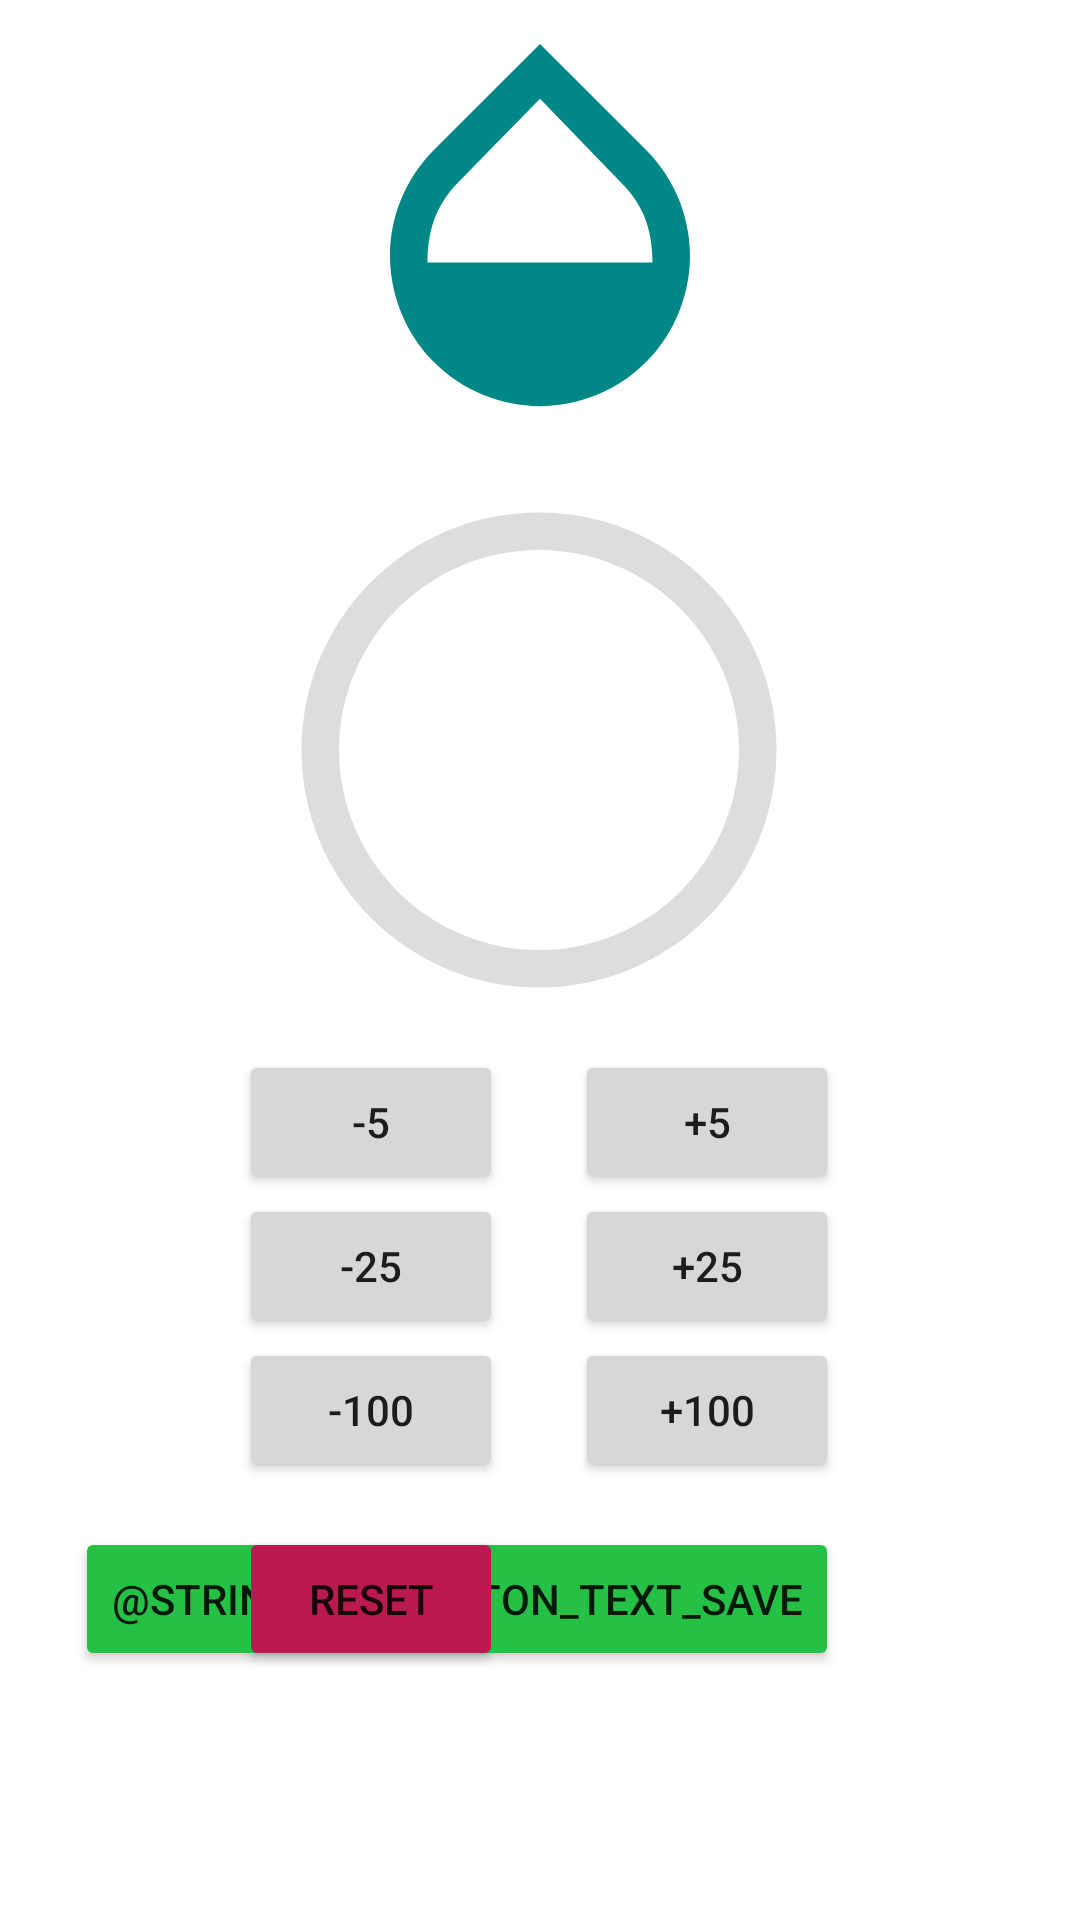

Layout XML and referenced resources for this Android screen:
<!-- AndroidManifest.xml: application theme Theme.AND_2021_293120_WaterBalanceApp -->
<!-- res/layout/fragment_home.xml -->
<?xml version="1.0" encoding="utf-8"?>
<androidx.constraintlayout.widget.ConstraintLayout xmlns:android="http://schemas.android.com/apk/res/android"
    xmlns:app="http://schemas.android.com/apk/res-auto"
    xmlns:tools="http://schemas.android.com/tools"
    android:layout_width="match_parent"
    android:layout_height="match_parent"
    tools:context=".ui.home.HomeFragment">

    <ProgressBar
        android:id="@+id/progress_bar"
        android:layout_width="200dp"
        android:layout_height="200dp"
        android:indeterminateOnly="false"
        android:progressDrawable="@drawable/circle"
        app:layout_constraintEnd_toEndOf="parent"
        app:layout_constraintHorizontal_bias="0.497"
        app:layout_constraintStart_toStartOf="parent"
        app:layout_constraintTop_toBottomOf="@+id/imageView"
        tools:progress="60" />

    <TextView
        android:id="@+id/text_progress"
        style="@style/TextAppearance.AppCompat.Large"
        android:layout_width="wrap_content"
        android:layout_height="wrap_content"
        app:layout_constraintBottom_toBottomOf="@+id/progress_bar"
        app:layout_constraintEnd_toEndOf="@+id/progress_bar"
        app:layout_constraintStart_toStartOf="@+id/progress_bar"
        app:layout_constraintTop_toTopOf="@+id/progress_bar">
    </TextView>

    <Button
        android:id="@+id/button_decr"
        android:layout_width="wrap_content"
        android:layout_height="wrap_content"

        android:text="@string/_5_decrease"
        app:layout_constraintStart_toStartOf="@+id/progress_bar"
        app:layout_constraintTop_toBottomOf="@+id/progress_bar" />
    <Button
        android:id="@+id/button_incr"
        android:layout_width="wrap_content"
        android:layout_height="wrap_content"
        android:text="@string/_5_increase"
        app:layout_constraintEnd_toEndOf="@+id/progress_bar"
        app:layout_constraintTop_toBottomOf="@+id/progress_bar" />

    <ImageView
        android:id="@+id/imageView"
        android:layout_width="150dp"
        android:layout_height="150dp"
        android:src="@drawable/ic_baseline_opacity_24"
        app:layout_constraintEnd_toEndOf="parent"
        app:layout_constraintStart_toStartOf="parent"
        app:layout_constraintTop_toTopOf="parent"
        app:tint="@color/teal_700" />

    <Button
        android:id="@+id/save_record_button"
        android:layout_width="wrap_content"
        android:layout_height="wrap_content"
        android:layout_marginTop="15dp"
        android:backgroundTint="@color/green"
        android:text="@string/fui_button_text_save"
        app:layout_constraintEnd_toEndOf="@+id/button_inc_100"
        app:layout_constraintTop_toBottomOf="@+id/button_inc_100" />

    <Button
        android:id="@+id/reset_button"
        android:layout_width="wrap_content"
        android:layout_height="wrap_content"
        android:backgroundTint="@color/red"
        android:layout_marginTop="15dp"
        android:text="@string/reset"
        app:layout_constraintStart_toStartOf="@+id/button_decr_100"
        app:layout_constraintTop_toBottomOf="@+id/button_decr_100" />

    <Button
        android:id="@+id/button_inc_100"
        android:layout_width="wrap_content"
        android:layout_height="wrap_content"
        android:text="@string/_100mlIncrease"
        app:layout_constraintEnd_toEndOf="@+id/button_incr_25"
        app:layout_constraintTop_toBottomOf="@+id/button_incr_25" />

    <Button
        android:id="@+id/button_decr_100"
        android:layout_width="wrap_content"
        android:layout_height="wrap_content"

        android:text="@string/_100mlDecrease"
        app:layout_constraintStart_toStartOf="@+id/button_decr_25"
        app:layout_constraintTop_toBottomOf="@+id/button_decr_25" />

    <Button
        android:id="@+id/button_decr_25"
        android:layout_width="wrap_content"
        android:layout_height="wrap_content"
        android:text="@string/_25mlDecrease"
        app:layout_constraintStart_toStartOf="@+id/button_decr"
        app:layout_constraintTop_toBottomOf="@+id/button_decr" />

    <Button
        android:id="@+id/button_incr_25"
        android:layout_width="wrap_content"
        android:layout_height="wrap_content"
        android:text="@string/_25mlIncrease"
        app:layout_constraintEnd_toEndOf="@+id/button_incr"
        app:layout_constraintTop_toBottomOf="@+id/button_incr" />

</androidx.constraintlayout.widget.ConstraintLayout>
<!-- resources referenced by this layout -->
<resources>
  <color name="green">#25C147</color>
  <color name="red">#BA1952</color>
  <color name="teal_700">#FF018786</color>
  <!-- drawable circle (drawable) -->
  <?xml version="1.0" encoding="utf-8"?>
  <layer-list xmlns:android="http://schemas.android.com/apk/res/android">
      <item>
          <shape
              android:shape="ring"
              android:thicknessRatio="16"
              android:useLevel="false">
              <solid android:color="#DDD" />
          </shape>
      </item>
      <item>
          <rotate
              android:fromDegrees="270"
              android:toDegrees="270">
              <shape
                  android:shape="ring"
                  android:thicknessRatio="16"
                  android:useLevel="true">
                  <solid android:color="#D4F1F9" />
              </shape>
          </rotate>
      </item>
  </layer-list>
  <!-- drawable ic_baseline_opacity_24 (drawable) -->
  <vector xmlns:android="http://schemas.android.com/apk/res/android"
      android:width="24dp"
      android:height="24dp"
      android:viewportWidth="24"
      android:viewportHeight="24"
      android:tint="?attr/colorControlNormal">
    <path
        android:fillColor="@color/teal_700"
        android:pathData="M17.66,8L12,2.35 6.34,8C4.78,9.56 4,11.64 4,13.64s0.78,4.11 2.34,5.67 3.61,2.35 5.66,2.35 4.1,-0.79 5.66,-2.35S20,15.64 20,13.64 19.22,9.56 17.66,8zM6,14c0.01,-2 0.62,-3.27 1.76,-4.4L12,5.27l4.24,4.38C17.38,10.77 17.99,12 18,14H6z"/>
  </vector>
  <string name="_100mlDecrease">-100</string>
  <string name="_100mlIncrease">+100</string>
  <string name="_25mlDecrease">-25</string>
  <string name="_25mlIncrease">+25</string>
  <string name="_5_decrease">-5</string>
  <string name="_5_increase">+5</string>
  <string name="reset">reset</string>
  <style name="Theme.AND_2021_293120_WaterBalanceApp" parent="Theme.MaterialComponents.DayNight.DarkActionBar">
          
          <item name="colorPrimary">@color/teal_700</item>
          <item name="colorPrimaryVariant">@color/purple_700</item>
          <item name="colorOnPrimary">@color/white</item>
          
          <item name="colorSecondary">@color/teal_200</item>
          <item name="colorSecondaryVariant">@color/teal_700</item>
          <item name="colorOnSecondary">@color/black</item>
          
          <item name="android:statusBarColor" tools:targetApi="l">?attr/colorPrimaryVariant</item>
          
      </style>
  <color name="purple_700">#FF3700B3</color>
  <color name="white">#FFFFFFFF</color>
  <color name="teal_200">#FF03DAC5</color>
  <color name="black">#FF000000</color>
</resources>
